Run: headless pygame with SDL's dummy video driver; simulated clock (each Clock.tick advances the game by its frame time, no real sleeping); random seed 0; keys injected as events and as key.get_pressed() state; mouse plan: one left click at the window centre at the start of phase 2, then a move to the lower-right quarter at the start of phase 3.
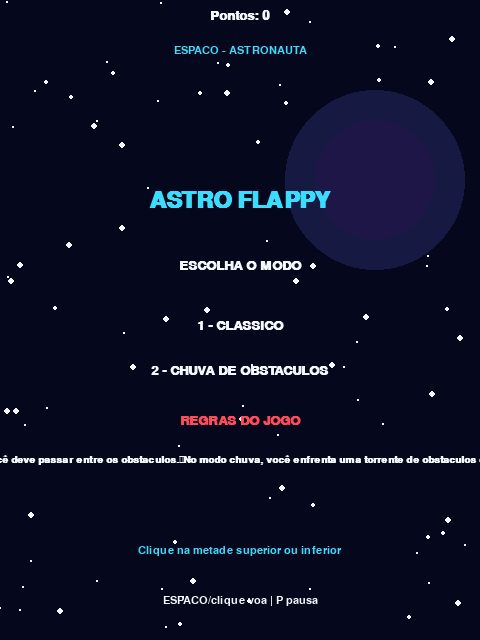
Frame 1 of 4 · flips 1–60 · no input
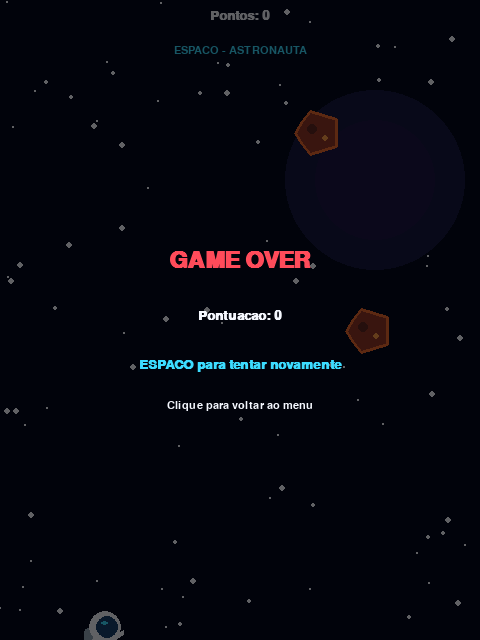
Frame 2 of 4 · flips 61–180 · clicked the window centre · tapped SPACE, RETURN · held RIGHT (→), D
Frame 3 of 4 · flips 181–300 · moved the mouse to the lower-right quarter · held DOWN (↓), S · screen unchanged from frame 2, image omitted
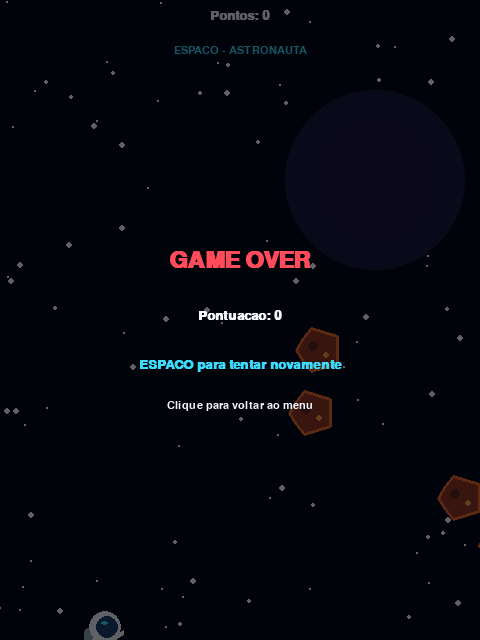
Frame 4 of 4 · flips 301–420 · held LEFT (←), A, UP (↑), W

The pygame program that drew these frames:

import pygame
import random
import math

pygame.init()

# ==========================================
# CONFIGURACAO GERAL
# ==========================================
LARGURA, ALTURA = 480, 640
tela = pygame.display.set_mode((LARGURA, ALTURA))
pygame.display.set_caption("Astro Flappy - Multiverso")

relogio = pygame.time.Clock()
fonte = pygame.font.SysFont("arial", 20, bold=True)
fonte_das_regras = pygame.font.SysFont("arial", 15, bold=True)
fonte_pequena = pygame.font.SysFont("arial", 16)
titulo = pygame.font.SysFont("arial", 34, bold=True)

BRANCO = (245, 248, 255)
CIANO = (60, 220, 255)
VERMELHO = (255, 75, 90)

# Jogador
JOGADOR_X = 105
y = ALTURA / 2
velocidade_y = 0
GRAVIDADE = 0.32
IMPULSO = -6.2

# Obstaculos
RAIO_METEORO = 23
ALTURA_PASSAGEM = 230
LARGURA_OBSTACULO = 78

# Modos de jogo
modo = "classico"
estado = "menu"
pontos = 0
obstaculos = []
proximo_id = 0
proxima_geracao = 0


# ==========================================
# TEMAS E DIFICULDADE
# ==========================================
def tema_atual():
    fase = pontos % 60

    if fase < 20:
        return "espaco"
    elif fase < 40:
        return "ovni"
    return "tempestade"


def nome_tema():
    tema = tema_atual()

    if tema == "espaco":
        return "ESPACO - ASTRONAUTA"
    elif tema == "ovni":
        return "CEU FUTURISTA - OVNI"
    return "TEMPESTADE - ROADSTER"


def velocidade_atual():
    if modo == "chuva":
        return min(3.5 + pontos * 0.045, 9.0)

    return min(2.7 + pontos * 0.025, 6.5)


def intervalo_atual():
    if modo == "chuva":
        return max(48, int(110 - pontos * 0.65))

    return max(78, int(145 - pontos * 0.45))


# ==========================================
# CRIACAO DE OBSTACULOS
# ==========================================
def criar_obstaculo(x=None):
    global proximo_id

    if x is None:
        x = LARGURA + 35

    tema = tema_atual()

    if tema == "espaco":
        tipo = "meteoro"
    elif tema == "ovni":
        tipo = "laser"
    else:
        tipo = "nuvem"

    grupo = []

    if modo == "classico":
        # Uma passagem vertical entre dois objetos.
        centro = random.randint(205, ALTURA - 205)
        topo = centro - ALTURA_PASSAGEM // 2
        base = centro + ALTURA_PASSAGEM // 2

        grupo.append({
            "id": proximo_id,
            "tipo": tipo,
            "lado": "topo",
            "x": float(x),
            "y": float(topo),
            "marcou": False
        })
        proximo_id += 1

        grupo.append({
            "id": proximo_id,
            "tipo": tipo,
            "lado": "baixo",
            "x": float(x),
            "y": float(base),
            "marcou": False
        })
        proximo_id += 1

    else:
        # Chuva: grupos de objetos soltos.
        if pontos < 20:
            quantidade = random.randint(2, 3)
        elif pontos < 40:
            quantidade = random.randint(3, 4)
        else:
            quantidade = random.randint(4, 5)

        for _ in range(quantidade):
            grupo.append({
                "id": proximo_id,
                "tipo": tipo,
                "x": float(x + random.randint(0, 100)),
                "y": float(random.randint(65, ALTURA - 65)),
                "marcou": False
            })
            proximo_id += 1

    return grupo


def reiniciar():
    global y, velocidade_y, obstaculos, pontos, estado
    global proximo_id, proxima_geracao

    y = ALTURA / 2
    velocidade_y = 0
    pontos = 0
    proximo_id = 0
    proxima_geracao = 0
    obstaculos = []

    obstaculos.extend(criar_obstaculo(440))
    estado = "jogando"


# ==========================================
# FUNDO
# ==========================================
estrelas = [
    (random.randrange(LARGURA),
     random.randrange(ALTURA),
     random.choice([1, 1, 2, 3]))
    for _ in range(100)
]


def desenhar_fundo():
    tema = tema_atual()

    if tema == "espaco":
        tela.fill((5, 8, 29))

        for sx, sy, tamanho in estrelas:
            pygame.draw.circle(
                tela, BRANCO, (sx, sy), tamanho
            )

        pygame.draw.circle(
            tela, (22, 25, 65), (375, 180), 90
        )
        pygame.draw.circle(
            tela, (30, 22, 70), (375, 180), 60
        )

    elif tema == "ovni":
        tela.fill((10, 32, 78))

        for sx, sy, tamanho in estrelas:
            pygame.draw.circle(
                tela, (140, 220, 255), (sx, sy), tamanho
            )

        pygame.draw.line(
            tela, (40, 150, 220), (0, 545), (480, 545), 2
        )

        for xx in range(20, 480, 60):
            pygame.draw.line(
                tela, (25, 80, 145),
                (xx, 545), (xx - 25, 640), 1
            )

    else:
        tela.fill((43, 49, 72))

        for xx, yy, raio in [
            (80, 130, 65), (360, 240, 75), (180, 420, 60)
        ]:
            pygame.draw.circle(
                tela, (60, 67, 92), (xx, yy), raio
            )
            pygame.draw.circle(
                tela, (68, 74, 100),
                (xx + 30, yy + 10), raio // 2
            )


# ==========================================
# PERSONAGENS
# ==========================================
def desenhar_astronauta(x, y):
    pygame.draw.rect(
        tela, (145, 165, 185),
        (x - 21, y - 8, 9, 21), border_radius=4
    )

    pygame.draw.line(
        tela, BRANCO, (x - 9, y + 2), (x - 19, y + 10), 5
    )
    pygame.draw.line(
        tela, BRANCO, (x + 9, y + 2), (x + 18, y - 4), 5
    )
    pygame.draw.line(
        tela, BRANCO, (x - 6, y + 13), (x - 11, y + 20), 5
    )
    pygame.draw.line(
        tela, BRANCO, (x + 6, y + 13), (x + 11, y + 20), 5
    )

    pygame.draw.ellipse(
        tela, BRANCO, (x - 13, y - 7, 26, 29)
    )
    pygame.draw.circle(tela, BRANCO, (x, y - 9), 16)
    pygame.draw.circle(
        tela, (25, 65, 110), (x + 2, y - 9), 11
    )
    pygame.draw.ellipse(
        tela, CIANO, (x - 4, y - 15, 7, 4)
    )


def desenhar_ovni(x, y):
    pygame.draw.polygon(
        tela, (30, 80, 125),
        [(x - 10, y + 8), (x + 10, y + 8),
         (x + 20, y + 24), (x - 20, y + 24)]
    )

    pygame.draw.ellipse(
        tela, (165, 180, 200), (x - 24, y - 3, 48, 17)
    )
    pygame.draw.ellipse(
        tela, (55, 200, 220), (x - 13, y - 14, 26, 19)
    )
    pygame.draw.ellipse(
        tela, (220, 245, 255), (x - 7, y - 11, 10, 6)
    )

    for dx in [-13, 0, 13]:
        pygame.draw.circle(
            tela, (255, 225, 90), (x + dx, y + 8), 3
        )


def desenhar_carro(x, y):
    pygame.draw.circle(tela, (15, 15, 22), (x - 15, y + 10), 8)
    pygame.draw.circle(tela, (15, 15, 22), (x + 17, y + 10), 8)
    pygame.draw.circle(tela, (190, 200, 210), (x - 15, y + 10), 4)
    pygame.draw.circle(tela, (190, 200, 210), (x + 17, y + 10), 4)

    pygame.draw.polygon(
        tela, (215, 35, 45),
        [(x - 29, y + 7), (x - 24, y - 3),
         (x - 10, y - 12), (x + 12, y - 12),
         (x + 25, y - 2), (x + 31, y + 7)]
    )

    pygame.draw.polygon(
        tela, (95, 195, 230),
        [(x - 10, y - 9), (x + 10, y - 9),
         (x + 19, y - 2), (x - 18, y - 2)]
    )

    pygame.draw.circle(
        tela, (255, 220, 100), (x + 27, y + 2), 3
    )


def desenhar_jogador():
    if tema_atual() == "espaco":
        desenhar_astronauta(JOGADOR_X, int(y))
    elif tema_atual() == "ovni":
        desenhar_ovni(JOGADOR_X, int(y))
    else:
        desenhar_carro(JOGADOR_X, int(y))


# ==========================================
# DESENHO DOS OBSTACULOS
# ==========================================
def desenhar_meteoro(x, y):
    raio = RAIO_METEORO
    vertices = []

    for i in range(10):
        angulo = i * 2 * math.pi / 10
        r = raio * (0.82 if i % 2 == 0 else 1.0)
        vertices.append((
            int(x + math.cos(angulo) * r),
            int(y + math.sin(angulo) * r)
        ))

    pygame.draw.polygon(tela, (145, 55, 40), vertices)
    pygame.draw.polygon(tela, (235, 105, 48), vertices, 3)

    pygame.draw.circle(
        tela, (95, 40, 35), (int(x - 6), int(y - 4)), 5
    )
    pygame.draw.circle(
        tela, (255, 155, 70), (int(x + 7), int(y + 5)), 3
    )


def desenhar_laser(x, y):
    # Laser vertical: nao forma uma barra horizontal.
    pygame.draw.line(
        tela, (140, 20, 60),
        (int(x), int(y - 43)), (int(x), int(y + 43)), 12
    )
    pygame.draw.line(
        tela, (255, 45, 80),
        (int(x), int(y - 43)), (int(x), int(y + 43)), 6
    )
    pygame.draw.line(
        tela, (255, 220, 230),
        (int(x), int(y - 43)), (int(x), int(y + 43)), 2
    )

    pygame.draw.circle(
        tela, (180, 190, 215), (int(x), int(y - 43)), 7
    )
    pygame.draw.circle(
        tela, (180, 190, 215), (int(x), int(y + 43)), 7
    )


def desenhar_nuvem_raio(x, y):
    cor = (135, 145, 165)

    pygame.draw.circle(tela, cor, (int(x - 13), int(y)), 16)
    pygame.draw.circle(tela, cor, (int(x + 3), int(y - 9)), 20)
    pygame.draw.circle(tela, cor, (int(x + 19), int(y + 1)), 15)

    raio = [
        (x + 1, y + 10), (x - 6, y + 24),
        (x + 2, y + 23), (x - 3, y + 37),
        (x + 12, y + 19), (x + 4, y + 20)
    ]

    pygame.draw.polygon(
        tela, (255, 225, 55),
        [(int(px), int(py)) for px, py in raio]
    )


def desenhar_obstaculo(o):
    x = int(o["x"])
    yy = int(o["y"])

    if o["tipo"] == "meteoro":
        desenhar_meteoro(x, yy)
    elif o["tipo"] == "laser":
        desenhar_laser(x, yy)
    else:
        desenhar_nuvem_raio(x, yy)


# ==========================================
# COLISOES
# ==========================================
def circulos_colidem(x1, y1, r1, x2, y2, r2):
    dx = x1 - x2
    dy = y1 - y2
    return dx * dx + dy * dy < (r1 + r2) ** 2


def obstaculo_colide(o):
    x = o["x"]
    yy = o["y"]

    if modo == "classico":
        # Hitbox invisivel vertical.
        # Apenas a area ocupada pelo obstaculo causa colisao.
        if o["lado"] == "topo":
            limite = yy + RAIO_METEORO
            hitbox = pygame.Rect(
                int(x - 30), 0, 60, max(0, int(limite))
            )
        else:
            limite = yy - RAIO_METEORO
            hitbox = pygame.Rect(
                int(x - 30), int(limite),
                60, max(0, ALTURA - int(limite))
            )

        jogador = pygame.Rect(
            JOGADOR_X - 8, int(y) - 9, 16, 18
        )

        return jogador.colliderect(hitbox)

    # Chuva: objetos independentes.
    if o["tipo"] == "meteoro":
        return circulos_colidem(
            JOGADOR_X, y, 11, x, yy, 17
        )

    elif o["tipo"] == "laser":
        dentro_x = abs(JOGADOR_X - x) < 11
        dentro_y = abs(y - yy) < 53
        return dentro_x and dentro_y

    else:
        partes = [
            (x - 13, yy, 16),
            (x + 3, yy - 9, 20),
            (x + 19, yy + 1, 15)
        ]

        for nx, ny, raio in partes:
            if circulos_colidem(
                JOGADOR_X, y, 10,
                nx, ny, raio - 4
            ):
                return True

        return circulos_colidem(
            JOGADOR_X, y, 8, x + 2, yy + 25, 8
        )


# ==========================================
# TEXTOS
# ==========================================
def escrever(texto, tipo, cor, pos_y):
    imagem = tipo.render(texto, True, cor)
    tela.blit(
        imagem,
        imagem.get_rect(center=(LARGURA // 2, pos_y))
    )


# ==========================================
# LOOP PRINCIPAL
# ==========================================
executando = True

while executando:
    relogio.tick(60)

    for evento in pygame.event.get():
        if evento.type == pygame.QUIT:
            executando = False

        elif evento.type == pygame.KEYDOWN:
            if evento.key == pygame.K_ESCAPE:
                executando = False

            elif estado == "menu":
                if evento.key == pygame.K_1:
                    modo = "classico"
                    reiniciar()
                elif evento.key == pygame.K_2:
                    modo = "chuva"
                    reiniciar()

            elif evento.key == pygame.K_p:
                if estado == "jogando":
                    estado = "pausado"
                elif estado == "pausado":
                    estado = "jogando"

            elif evento.key in (pygame.K_SPACE, pygame.K_UP):
                if estado == "fim":
                    reiniciar()
                elif estado == "jogando":
                    velocidade_y = IMPULSO

        elif evento.type == pygame.MOUSEBUTTONDOWN:
            if estado == "menu":
                modo = "classico" if evento.pos[1] < ALTURA // 2 else "chuva"
                reiniciar()
            elif estado == "fim":
                estado = "menu"
            elif estado == "jogando":
                velocidade_y = IMPULSO
            elif estado == "pausado":
                estado = "jogando"

    if estado == "jogando":
        velocidade_y += GRAVIDADE
        y += velocidade_y

        for o in obstaculos:
            o["x"] -= velocidade_atual()

            if not o["marcou"] and o["x"] < JOGADOR_X:
                o["marcou"] = True
                pontos += 1

        # Geracao progressiva de obstaculos.
        if not obstaculos or max(o["x"] for o in obstaculos) < LARGURA - intervalo_atual():
            obstaculos.extend(criar_obstaculo(LARGURA + 25))

        obstaculos = [
            o for o in obstaculos if o["x"] > -70
        ]

        if y < 10 or y > ALTURA - 10:
            estado = "fim"

        for o in obstaculos:
            if obstaculo_colide(o):
                estado = "fim"
                break

    # Desenho da cena
    desenhar_fundo()

    for o in obstaculos:
        desenhar_obstaculo(o)

    if estado != "menu":
        desenhar_jogador()

    escrever(f"Pontos: {pontos}", fonte, BRANCO, 15)
    escrever(nome_tema(), fonte_pequena, CIANO, 50)

    if estado == "menu":
        escrever("ASTRO FLAPPY", titulo, CIANO, 200)
        escrever("ESCOLHA O MODO", fonte, BRANCO, 265)
        escrever("1 - CLASSICO", fonte, BRANCO, 325)
        escrever("2 - CHUVA DE OBSTACULOS", fonte, BRANCO, 370)
        escrever("REGRAS DO JOGO", fonte, VERMELHO, 420)
        escrever("No modo classico, você deve passar entre os obstaculos.\nNo modo chuva, você enfrenta uma torrente de obstaculos e deve desviar deles.", fonte_das_regras,  BRANCO, 460)
        escrever("Clique na metade superior ou inferior", fonte_pequena, CIANO, 550)
        escrever("ESPACO/clique voa | P pausa", fonte_pequena, BRANCO, 600)

    elif estado == "pausado":
        escrever("PAUSADO", titulo, CIANO, 285)
        escrever("Aperte P para continuar", fonte, BRANCO, 335)

    elif estado == "fim":
        camada = pygame.Surface((LARGURA, ALTURA), pygame.SRCALPHA)
        camada.fill((0, 0, 0, 155))
        tela.blit(camada, (0, 0))

        escrever("GAME OVER", titulo, VERMELHO, 260)
        escrever(f"Pontuacao: {pontos}", fonte, BRANCO, 315)
        escrever("ESPACO para tentar novamente", fonte, CIANO, 365)
        escrever("Clique para voltar ao menu", fonte_pequena, BRANCO, 405)

    pygame.display.flip()

pygame.quit()
